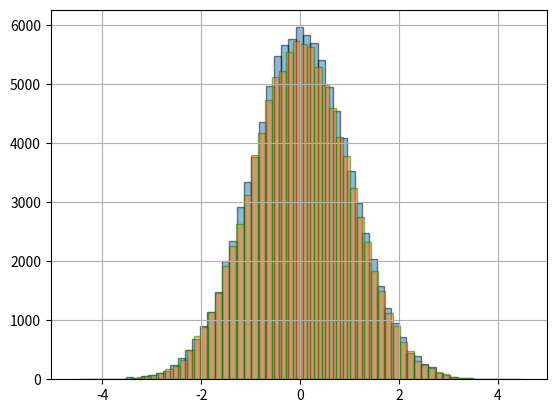

This figure's Python source:
#/usr/bin/env/ python
# -*- coding: utf-8 -*-

from numpy import random, sqrt, log, sin, cos, pi
import matplotlib.pyplot as plt

#Distribución normal
u1 = random.uniform(0,1, 100000)
u2 = random.uniform(0,1, 100000)

#Box muller
z1 = sqrt(-2*log(u1))*cos(2*pi*u2)
z2 = sqrt(-2*log(u1))*sin(2*pi*u2)

#Histograma
plt.hist(z1, bins =60, alpha=0.5, ec='black')
plt.hist(z2, bins =60, alpha=0.5, ec='green')
plt.grid(True)
plt.show()
